Labelled photos from "Dataset", an image-classification folder in daffakurnia11/Coffee-Beans-Defect-Classification. The possible labels are: defected, undefected.

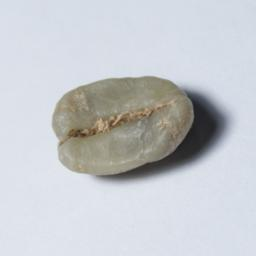
Label: undefected

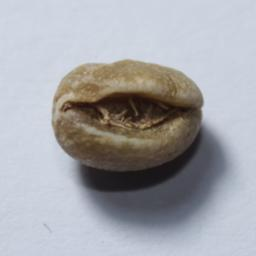
Label: defected

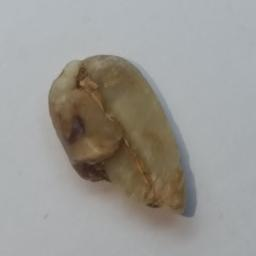
Label: defected

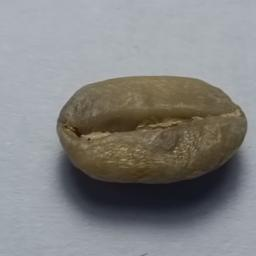
Label: undefected

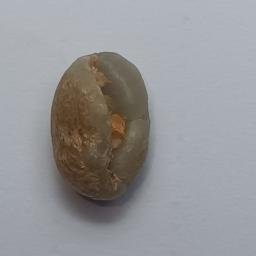
Label: defected

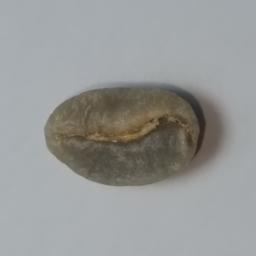
Label: undefected
